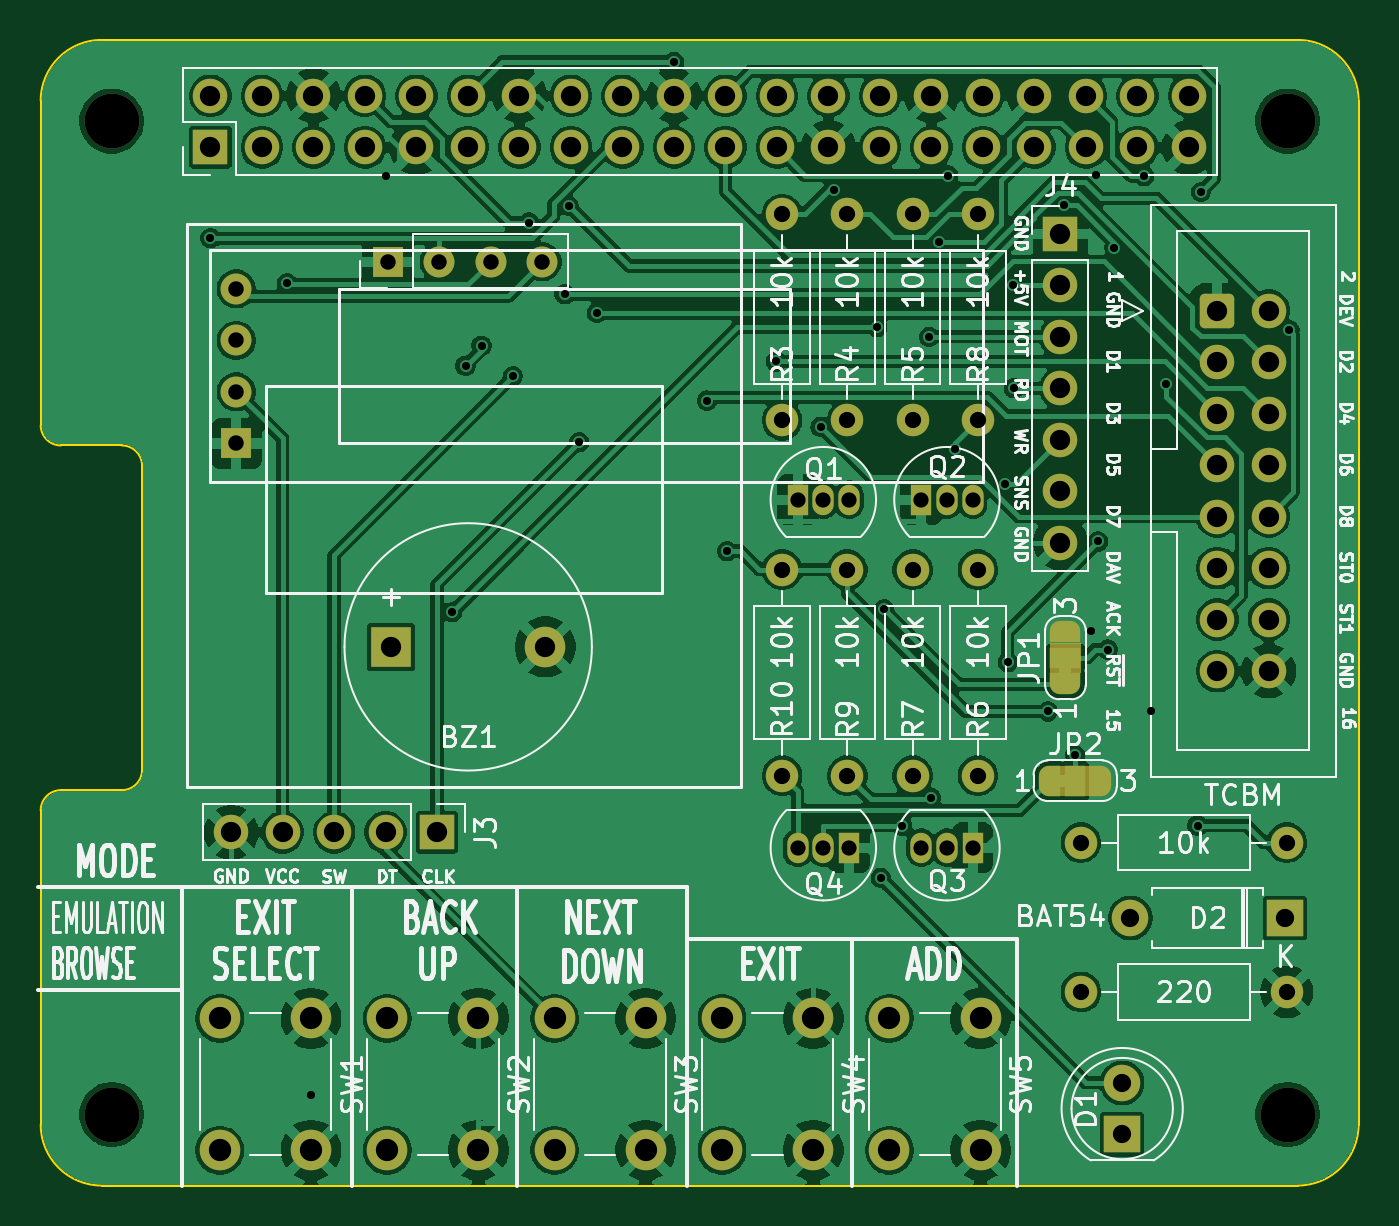
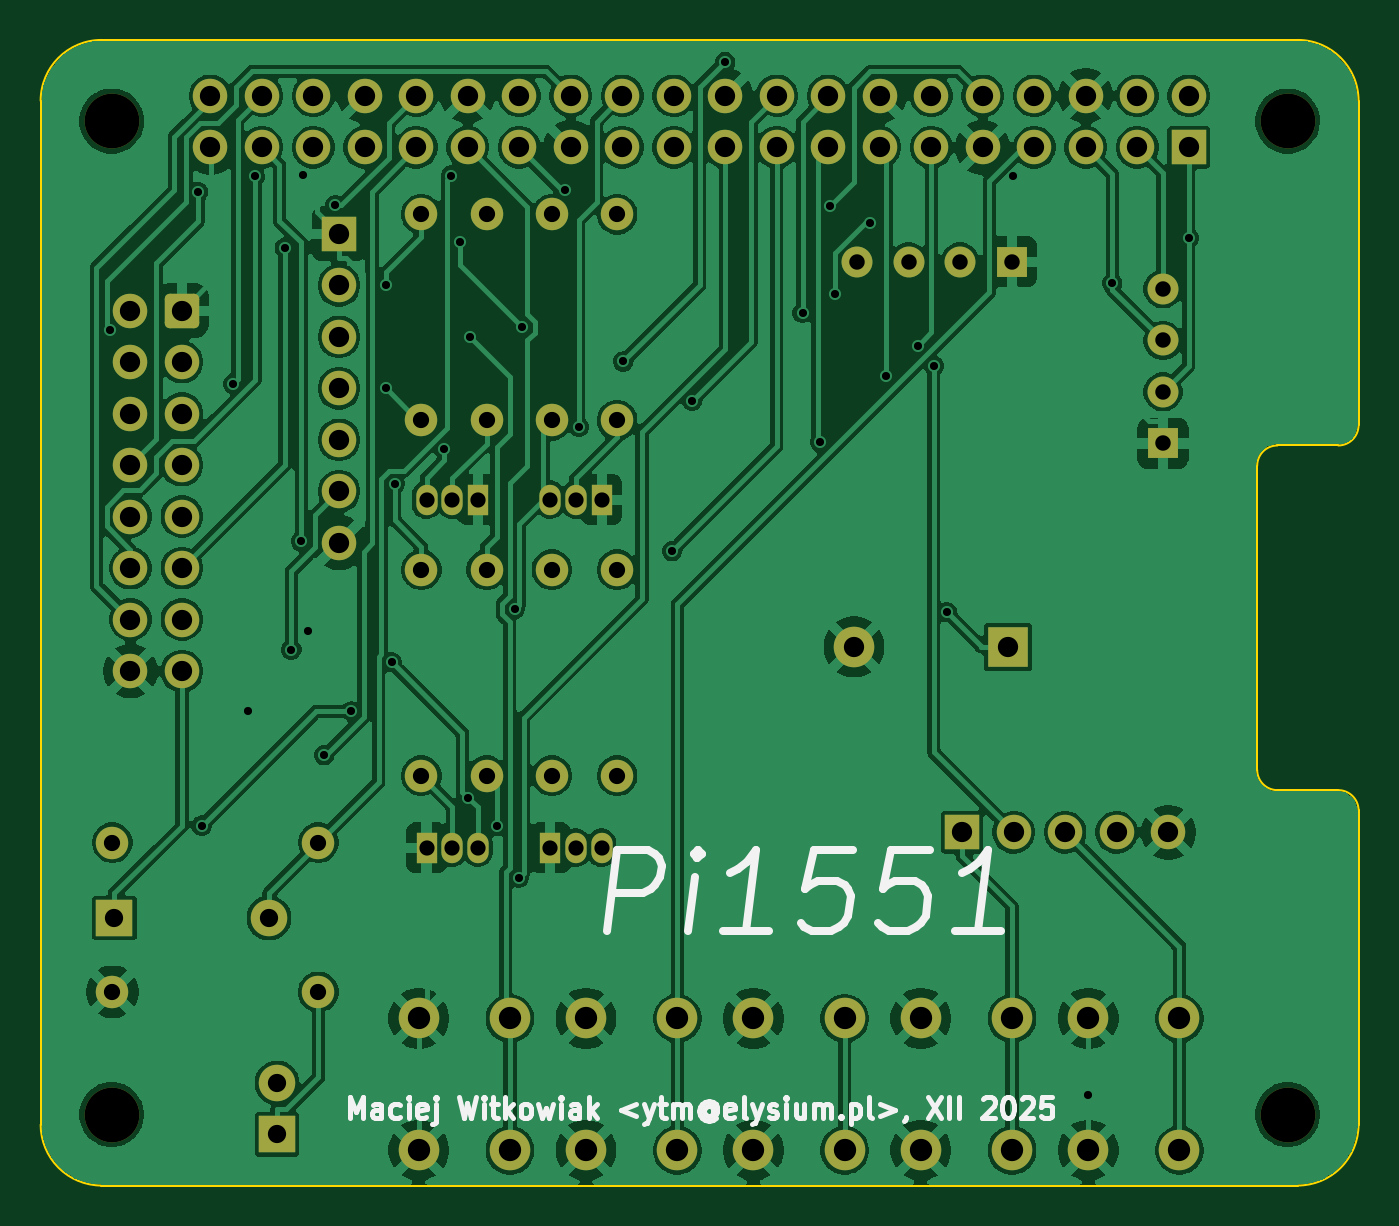
Circuit board: 11 layer files. Board 65.0 x 56.5 mm.
- bottom_copper: RPi_Hat-B_Cu.gbl (212886 bytes)
- bottom_mask: RPi_Hat-B_Mask.gbs (4988 bytes)
- paste: RPi_Hat-B_Paste.gbp (483 bytes)
- bottom_silk: RPi_Hat-B_Silkscreen.gbo (18532 bytes)
- outline: RPi_Hat-Edge_Cuts.gm1 (1491 bytes)
- top_copper: RPi_Hat-F_Cu.gtl (213993 bytes)
- top_mask: RPi_Hat-F_Mask.gts (6558 bytes)
- paste: RPi_Hat-F_Paste.gtp (483 bytes)
- top_silk: RPi_Hat-F_Silkscreen.gto (114644 bytes)
- drill: RPi_Hat-NPTH.drl (397 bytes)
- drill: RPi_Hat-PTH.drl (3435 bytes)

=== bottom_copper: RPi_Hat-B_Cu.gbl (212886 bytes, source omitted) ===
=== bottom_mask: RPi_Hat-B_Mask.gbs ===
G04 #@! TF.GenerationSoftware,KiCad,Pcbnew,9.0.1*
G04 #@! TF.CreationDate,2025-12-07T21:34:12+01:00*
G04 #@! TF.ProjectId,RPi_Hat,5250695f-4861-4742-9e6b-696361645f70,1*
G04 #@! TF.SameCoordinates,Original*
G04 #@! TF.FileFunction,Soldermask,Bot*
G04 #@! TF.FilePolarity,Negative*
%FSLAX46Y46*%
G04 Gerber Fmt 4.6, Leading zero omitted, Abs format (unit mm)*
G04 Created by KiCad (PCBNEW 9.0.1) date 2025-12-07 21:34:12*
%MOMM*%
%LPD*%
G01*
G04 APERTURE LIST*
G04 Aperture macros list*
%AMRoundRect*
0 Rectangle with rounded corners*
0 $1 Rounding radius*
0 $2 $3 $4 $5 $6 $7 $8 $9 X,Y pos of 4 corners*
0 Add a 4 corners polygon primitive as box body*
4,1,4,$2,$3,$4,$5,$6,$7,$8,$9,$2,$3,0*
0 Add four circle primitives for the rounded corners*
1,1,$1+$1,$2,$3*
1,1,$1+$1,$4,$5*
1,1,$1+$1,$6,$7*
1,1,$1+$1,$8,$9*
0 Add four rect primitives between the rounded corners*
20,1,$1+$1,$2,$3,$4,$5,0*
20,1,$1+$1,$4,$5,$6,$7,0*
20,1,$1+$1,$6,$7,$8,$9,0*
20,1,$1+$1,$8,$9,$2,$3,0*%
G04 Aperture macros list end*
%ADD10O,1.600000X1.600000*%
%ADD11C,1.600000*%
%ADD12C,1.700000*%
%ADD13RoundRect,0.250000X-0.600000X-0.600000X0.600000X-0.600000X0.600000X0.600000X-0.600000X0.600000X0*%
%ADD14O,1.050000X1.500000*%
%ADD15R,1.050000X1.500000*%
%ADD16R,1.700000X1.700000*%
%ADD17R,1.800000X1.800000*%
%ADD18O,1.800000X1.800000*%
%ADD19C,2.700000*%
%ADD20C,1.524000*%
%ADD21R,1.524000X1.524000*%
%ADD22R,2.000000X2.000000*%
%ADD23C,2.000000*%
%ADD24C,1.800000*%
G04 APERTURE END LIST*
D10*
X60064000Y-37172000D03*
D11*
X60064000Y-47332000D03*
X63281300Y-64858000D03*
D10*
X63281300Y-54698000D03*
X63281300Y-37172000D03*
D11*
X63281300Y-47332000D03*
X66498700Y-64858000D03*
D10*
X66498700Y-54698000D03*
X66498700Y-37172000D03*
D11*
X66498700Y-47332000D03*
X69716000Y-64858000D03*
D10*
X69716000Y-54698000D03*
D11*
X60064000Y-64858000D03*
D10*
X60064000Y-54698000D03*
X69716000Y-37172000D03*
D11*
X69716000Y-47332000D03*
D12*
X84067000Y-59701800D03*
X81527000Y-59701800D03*
X84067000Y-57161800D03*
X81527000Y-57161800D03*
X84067000Y-54621800D03*
X81527000Y-54621800D03*
X84067000Y-52081800D03*
X81527000Y-52081800D03*
X84067000Y-49541800D03*
X81527000Y-49541800D03*
X84067000Y-47001800D03*
X81527000Y-47001800D03*
X84067000Y-44461800D03*
X81527000Y-44461800D03*
X84067000Y-41921800D03*
D13*
X81527000Y-41921800D03*
D11*
X74796000Y-68160000D03*
D10*
X84956000Y-68160000D03*
D14*
X60826000Y-68414000D03*
X62096000Y-68414000D03*
D15*
X63366000Y-68414000D03*
X69462000Y-68414000D03*
D14*
X68192000Y-68414000D03*
X66922000Y-68414000D03*
D15*
X66922000Y-51248000D03*
D14*
X68192000Y-51248000D03*
X69462000Y-51248000D03*
X63366000Y-51248000D03*
X62096000Y-51248000D03*
D15*
X60826000Y-51248000D03*
D16*
X73780000Y-38137200D03*
D12*
X73780000Y-40677200D03*
X73780000Y-43217200D03*
X73780000Y-45757200D03*
X73780000Y-48297200D03*
X73780000Y-50837200D03*
X73780000Y-53377200D03*
D16*
X43046000Y-67652000D03*
D12*
X40506000Y-67652000D03*
X37966000Y-67652000D03*
X35426000Y-67652000D03*
X32886000Y-67652000D03*
D17*
X84856000Y-71882000D03*
D18*
X77236000Y-71882000D03*
D19*
X84995000Y-32575000D03*
X26995000Y-32575000D03*
X84995000Y-81575000D03*
X26995000Y-81575000D03*
D20*
X33140000Y-40855000D03*
X33140000Y-43395000D03*
X33140000Y-45935000D03*
D21*
X33140000Y-48475000D03*
D12*
X80130000Y-31330000D03*
X80130000Y-33870000D03*
X77590000Y-31330000D03*
X77590000Y-33870000D03*
X75050000Y-31330000D03*
X75050000Y-33870000D03*
X72510000Y-31330000D03*
X72510000Y-33870000D03*
X69970000Y-31330000D03*
X69970000Y-33870000D03*
X67430000Y-31330000D03*
X67430000Y-33870000D03*
X64890000Y-31330000D03*
X64890000Y-33870000D03*
X62350000Y-31330000D03*
X62350000Y-33870000D03*
X59810000Y-31330000D03*
X59810000Y-33870000D03*
X57270000Y-31330000D03*
X57270000Y-33870000D03*
X54730000Y-31330000D03*
X54730000Y-33870000D03*
X52190000Y-31330000D03*
X52190000Y-33870000D03*
X49650000Y-31330000D03*
X49650000Y-33870000D03*
X47110000Y-31330000D03*
X47110000Y-33870000D03*
X44570000Y-31330000D03*
X44570000Y-33870000D03*
X42030000Y-31330000D03*
X42030000Y-33870000D03*
X39490000Y-31330000D03*
X39490000Y-33870000D03*
X36950000Y-31330000D03*
X36950000Y-33870000D03*
X34410000Y-31330000D03*
X34410000Y-33870000D03*
X31870000Y-31330000D03*
D16*
X31870000Y-33870000D03*
D20*
X48225000Y-39520000D03*
X45685000Y-39520000D03*
X43145000Y-39520000D03*
D21*
X40605000Y-39520000D03*
D22*
X40780000Y-58508000D03*
D23*
X48380000Y-58508000D03*
D17*
X76835000Y-82550000D03*
D24*
X76835000Y-80010000D03*
D11*
X84956000Y-75526000D03*
D10*
X74796000Y-75526000D03*
D23*
X36830000Y-76835000D03*
X36830000Y-83335000D03*
X32330000Y-76835000D03*
X32330000Y-83335000D03*
X45085000Y-76835000D03*
X45085000Y-83335000D03*
X40585000Y-76835000D03*
X40585000Y-83335000D03*
X53340000Y-76835000D03*
X53340000Y-83335000D03*
X48840000Y-76835000D03*
X48840000Y-83335000D03*
X61595000Y-76835000D03*
X61595000Y-83335000D03*
X57095000Y-76835000D03*
X57095000Y-83335000D03*
X69850000Y-76835000D03*
X69850000Y-83335000D03*
X65350000Y-76835000D03*
X65350000Y-83335000D03*
M02*

=== paste: RPi_Hat-B_Paste.gbp ===
G04 #@! TF.GenerationSoftware,KiCad,Pcbnew,9.0.1*
G04 #@! TF.CreationDate,2025-12-07T21:34:12+01:00*
G04 #@! TF.ProjectId,RPi_Hat,5250695f-4861-4742-9e6b-696361645f70,1*
G04 #@! TF.SameCoordinates,Original*
G04 #@! TF.FileFunction,Paste,Bot*
G04 #@! TF.FilePolarity,Positive*
%FSLAX46Y46*%
G04 Gerber Fmt 4.6, Leading zero omitted, Abs format (unit mm)*
G04 Created by KiCad (PCBNEW 9.0.1) date 2025-12-07 21:34:12*
%MOMM*%
%LPD*%
G01*
G04 APERTURE LIST*
G04 APERTURE END LIST*
M02*

=== bottom_silk: RPi_Hat-B_Silkscreen.gbo (18532 bytes, source omitted) ===
=== outline: RPi_Hat-Edge_Cuts.gm1 ===
G04 #@! TF.GenerationSoftware,KiCad,Pcbnew,9.0.1*
G04 #@! TF.CreationDate,2025-12-07T21:34:12+01:00*
G04 #@! TF.ProjectId,RPi_Hat,5250695f-4861-4742-9e6b-696361645f70,1*
G04 #@! TF.SameCoordinates,Original*
G04 #@! TF.FileFunction,Profile,NP*
%FSLAX46Y46*%
G04 Gerber Fmt 4.6, Leading zero omitted, Abs format (unit mm)*
G04 Created by KiCad (PCBNEW 9.0.1) date 2025-12-07 21:34:12*
%MOMM*%
%LPD*%
G01*
G04 APERTURE LIST*
G04 #@! TA.AperFunction,Profile*
%ADD10C,0.100000*%
G04 #@! TD*
G04 APERTURE END LIST*
D10*
X85495000Y-28575000D02*
G75*
G02*
X88495000Y-31575000I0J-3000000D01*
G01*
X23495000Y-31575000D02*
G75*
G02*
X26495000Y-28575000I3000000J0D01*
G01*
X26495000Y-85075000D02*
G75*
G02*
X23495000Y-82075000I0J3000000D01*
G01*
X88495000Y-82075000D02*
G75*
G02*
X85495000Y-85075000I-3000000J0D01*
G01*
X24495000Y-48575000D02*
G75*
G02*
X23495000Y-47575000I0J1000000D01*
G01*
X27495000Y-48575000D02*
G75*
G02*
X28495000Y-49575000I0J-1000000D01*
G01*
X28495000Y-64575000D02*
G75*
G02*
X27495000Y-65575000I-1000000J0D01*
G01*
X23495000Y-66575000D02*
G75*
G02*
X24495000Y-65575000I1000000J0D01*
G01*
X26495000Y-28575000D02*
X85495000Y-28575000D01*
X23495000Y-31575000D02*
X23495000Y-47575000D01*
X24495000Y-48575000D02*
X27495000Y-48575000D01*
X26495000Y-85075000D02*
X85495000Y-85075000D01*
X28495000Y-49575000D02*
X28495000Y-64575000D01*
X88495000Y-31575000D02*
X88495000Y-82075000D01*
X24495000Y-65575000D02*
X27495000Y-65575000D01*
X23495000Y-66575000D02*
X23495000Y-82075000D01*
M02*

=== top_copper: RPi_Hat-F_Cu.gtl (213993 bytes, source omitted) ===
=== top_mask: RPi_Hat-F_Mask.gts (6558 bytes, source omitted) ===
=== paste: RPi_Hat-F_Paste.gtp ===
G04 #@! TF.GenerationSoftware,KiCad,Pcbnew,9.0.1*
G04 #@! TF.CreationDate,2025-12-07T21:34:12+01:00*
G04 #@! TF.ProjectId,RPi_Hat,5250695f-4861-4742-9e6b-696361645f70,1*
G04 #@! TF.SameCoordinates,Original*
G04 #@! TF.FileFunction,Paste,Top*
G04 #@! TF.FilePolarity,Positive*
%FSLAX46Y46*%
G04 Gerber Fmt 4.6, Leading zero omitted, Abs format (unit mm)*
G04 Created by KiCad (PCBNEW 9.0.1) date 2025-12-07 21:34:12*
%MOMM*%
%LPD*%
G01*
G04 APERTURE LIST*
G04 APERTURE END LIST*
M02*

=== top_silk: RPi_Hat-F_Silkscreen.gto (114644 bytes, source omitted) ===
=== drill: RPi_Hat-NPTH.drl ===
M48
; DRILL file {KiCad 9.0.1} date 2025-12-07T21:34:19+0100
; FORMAT={-:-/ absolute / metric / decimal}
; #@! TF.CreationDate,2025-12-07T21:34:19+01:00
; #@! TF.GenerationSoftware,Kicad,Pcbnew,9.0.1
; #@! TF.FileFunction,NonPlated,1,2,NPTH
FMAT,2
METRIC
; #@! TA.AperFunction,NonPlated,NPTH,ComponentDrill
T1C2.700
%
G90
G05
T1
X26.995Y-32.575
X26.995Y-81.575
X84.995Y-32.575
X84.995Y-81.575
M30

=== drill: RPi_Hat-PTH.drl ===
M48
; DRILL file {KiCad 9.0.1} date 2025-12-07T21:34:19+0100
; FORMAT={-:-/ absolute / metric / decimal}
; #@! TF.CreationDate,2025-12-07T21:34:19+01:00
; #@! TF.GenerationSoftware,Kicad,Pcbnew,9.0.1
; #@! TF.FileFunction,Plated,1,2,PTH
FMAT,2
METRIC
; #@! TA.AperFunction,Plated,PTH,ViaDrill
T1C0.400
; #@! TA.AperFunction,Plated,PTH,ComponentDrill
T2C0.750
; #@! TA.AperFunction,Plated,PTH,ComponentDrill
T3C0.762
; #@! TA.AperFunction,Plated,PTH,ComponentDrill
T4C0.800
; #@! TA.AperFunction,Plated,PTH,ComponentDrill
T5C0.900
; #@! TA.AperFunction,Plated,PTH,ComponentDrill
T6C1.000
; #@! TA.AperFunction,Plated,PTH,ComponentDrill
T7C1.100
%
G90
G05
T1
X31.87Y-38.355
X35.64Y-40.57
X36.83Y-80.629
X40.527Y-35.261
X43.786Y-56.798
X44.452Y-44.64
X45.238Y-43.654
X46.783Y-45.152
X47.587Y-37.581
X49.336Y-41.119
X49.553Y-36.761
X50.055Y-48.412
X50.92Y-42.041
X54.736Y-29.649
X56.356Y-46.363
X57.356Y-53.784
X59.758Y-44.428
X61.958Y-47.657
X62.623Y-35.987
X64.755Y-42.743
X64.925Y-69.897
X65.098Y-56.64
X65.991Y-67.337
X67.319Y-43.217
X67.399Y-65.944
X67.819Y-38.526
X68.247Y-35.262
X68.582Y-48.738
X71.032Y-50.456
X71.191Y-59.269
X71.454Y-40.677
X71.484Y-45.757
X73.175Y-61.69
X73.954Y-36.727
X74.512Y-63.844
X75.291Y-57.746
X75.542Y-35.257
X75.649Y-53.306
X76.13Y-58.644
X76.454Y-38.822
X77.926Y-35.295
X78.266Y-61.69
X79.005Y-45.535
X80.554Y-67.324
X80.718Y-36.073
X85.08Y-42.897
T2
X60.826Y-51.248
X60.826Y-68.414
X62.096Y-51.248
X62.096Y-68.414
X63.366Y-51.248
X63.366Y-68.414
X66.922Y-51.248
X66.922Y-68.414
X68.192Y-51.248
X68.192Y-68.414
X69.462Y-51.248
X69.462Y-68.414
T3
X33.14Y-40.855
X33.14Y-43.395
X33.14Y-45.935
X33.14Y-48.475
X40.605Y-39.52
X43.145Y-39.52
X45.685Y-39.52
X48.225Y-39.52
T4
X60.064Y-37.172
X60.064Y-47.332
X60.064Y-54.698
X60.064Y-64.858
X63.281Y-37.172
X63.281Y-47.332
X63.281Y-54.698
X63.281Y-64.858
X66.499Y-37.172
X66.499Y-47.332
X66.499Y-54.698
X66.499Y-64.858
X69.716Y-37.172
X69.716Y-47.332
X69.716Y-54.698
X69.716Y-64.858
X74.796Y-68.16
X74.796Y-75.526
X84.956Y-68.16
X84.956Y-75.526
T5
X76.835Y-80.01
X76.835Y-82.55
X77.236Y-71.882
X84.856Y-71.882
T6
X31.87Y-31.33
X31.87Y-33.87
X32.886Y-67.652
X34.41Y-31.33
X34.41Y-33.87
X35.426Y-67.652
X36.95Y-31.33
X36.95Y-33.87
X37.966Y-67.652
X39.49Y-31.33
X39.49Y-33.87
X40.506Y-67.652
X40.78Y-58.508
X42.03Y-31.33
X42.03Y-33.87
X43.046Y-67.652
X44.57Y-31.33
X44.57Y-33.87
X47.11Y-31.33
X47.11Y-33.87
X48.38Y-58.508
X49.65Y-31.33
X49.65Y-33.87
X52.19Y-31.33
X52.19Y-33.87
X54.73Y-31.33
X54.73Y-33.87
X57.27Y-31.33
X57.27Y-33.87
X59.81Y-31.33
X59.81Y-33.87
X62.35Y-31.33
X62.35Y-33.87
X64.89Y-31.33
X64.89Y-33.87
X67.43Y-31.33
X67.43Y-33.87
X69.97Y-31.33
X69.97Y-33.87
X72.51Y-31.33
X72.51Y-33.87
X73.78Y-38.137
X73.78Y-40.677
X73.78Y-43.217
X73.78Y-45.757
X73.78Y-48.297
X73.78Y-50.837
X73.78Y-53.377
X75.05Y-31.33
X75.05Y-33.87
X77.59Y-31.33
X77.59Y-33.87
X80.13Y-31.33
X80.13Y-33.87
X81.527Y-41.922
X81.527Y-44.462
X81.527Y-47.002
X81.527Y-49.542
X81.527Y-52.082
X81.527Y-54.622
X81.527Y-57.162
X81.527Y-59.702
X84.067Y-41.922
X84.067Y-44.462
X84.067Y-47.002
X84.067Y-49.542
X84.067Y-52.082
X84.067Y-54.622
X84.067Y-57.162
X84.067Y-59.702
T7
X32.33Y-76.835
X32.33Y-83.335
X36.83Y-76.835
X36.83Y-83.335
X40.585Y-76.835
X40.585Y-83.335
X45.085Y-76.835
X45.085Y-83.335
X48.84Y-76.835
X48.84Y-83.335
X53.34Y-76.835
X53.34Y-83.335
X57.095Y-76.835
X57.095Y-83.335
X61.595Y-76.835
X61.595Y-83.335
X65.35Y-76.835
X65.35Y-83.335
X69.85Y-76.835
X69.85Y-83.335
M30
